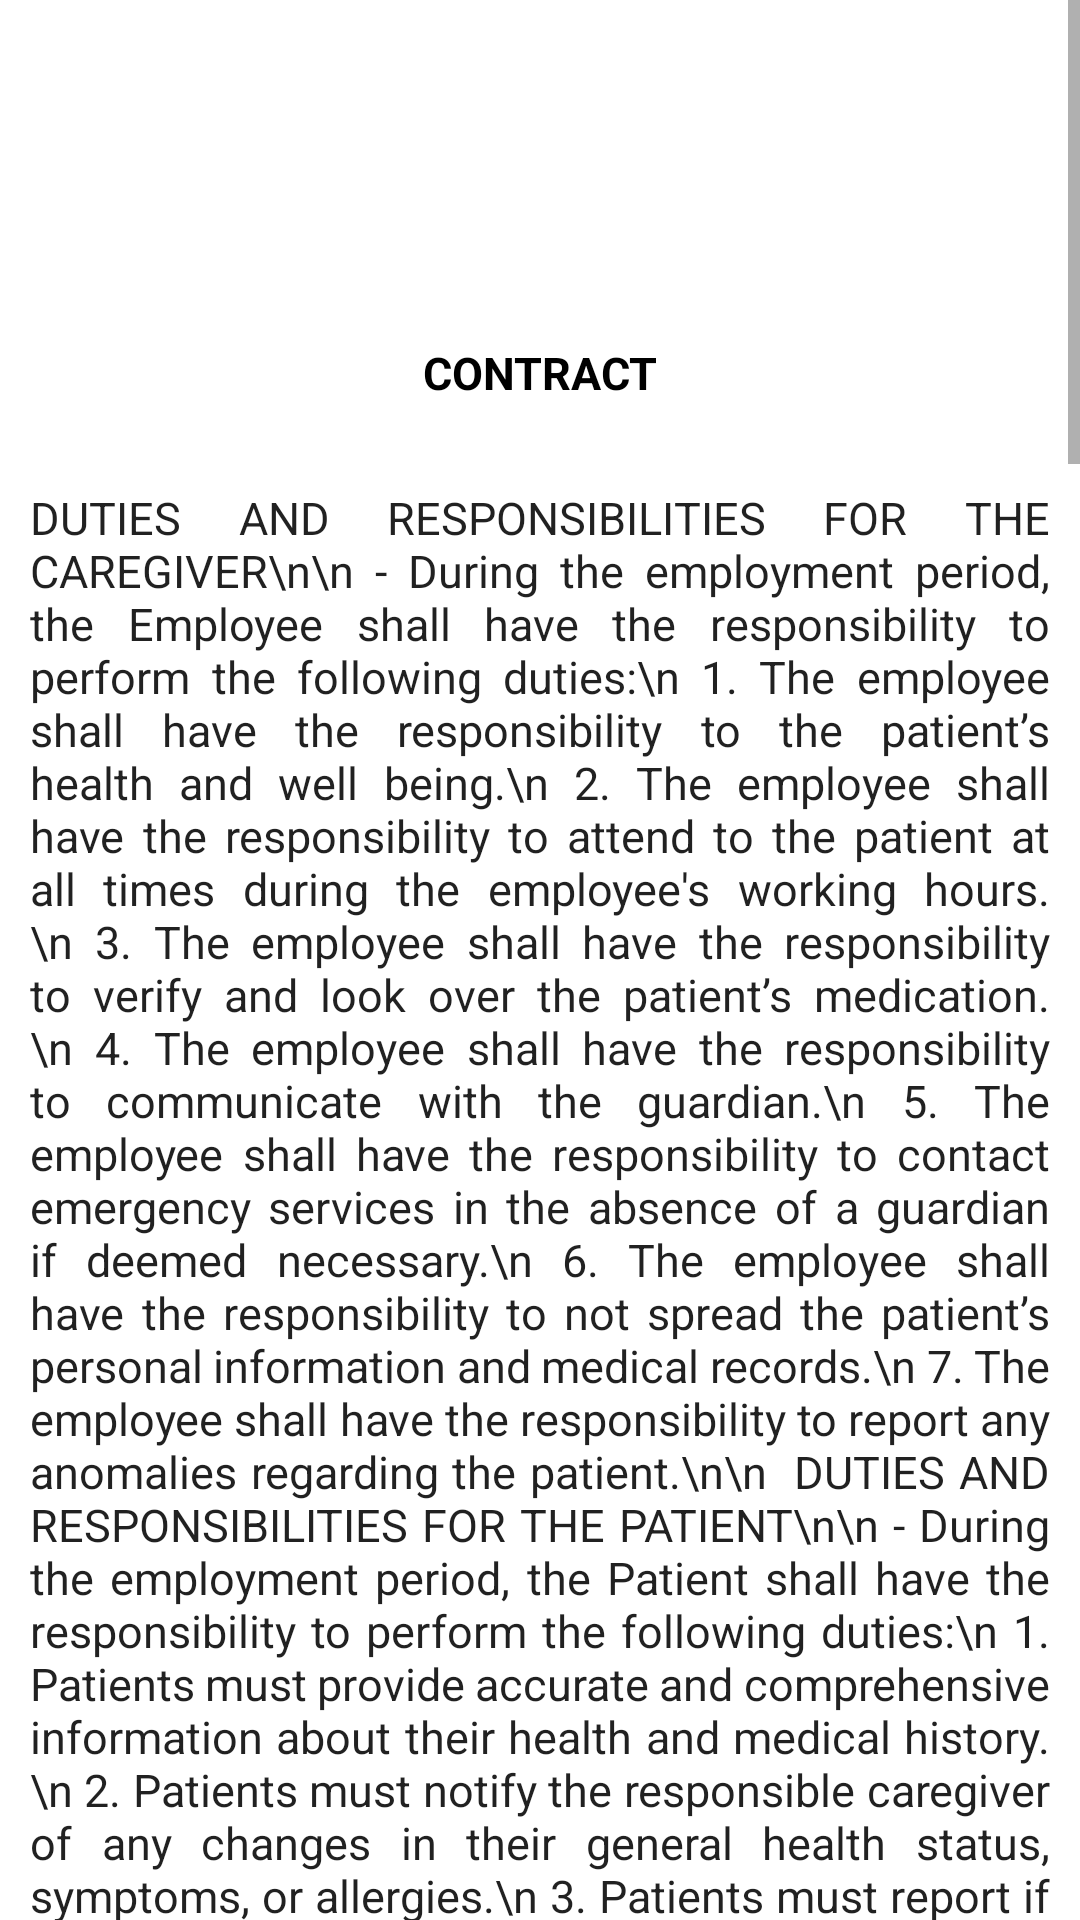

Layout XML and referenced resources for this Android screen:
<!-- AndroidManifest.xml: application theme Theme.Kalinga -->
<!-- res/layout/contract.xml -->
<?xml version="1.0" encoding="utf-8"?>
<ScrollView xmlns:android="http://schemas.android.com/apk/res/android"
    xmlns:app="http://schemas.android.com/apk/res-auto"
    xmlns:tools="http://schemas.android.com/tools"
    android:layout_width="match_parent"
    android:orientation="vertical"
    android:layout_margin="30dp"
    android:layout_height="match_parent"
    tools:context=".TermsConditioons">

    <LinearLayout
        android:layout_width="match_parent"
        android:layout_height="match_parent"
        android:orientation="vertical">

        <ImageView
            android:layout_width="match_parent"
            android:layout_height="100dp"
            android:layout_weight="20"
            android:id="@+id/logo"
            android:src="@drawable/header"/>

        <TextView
            style="@style/Headers"
            android:layout_width="match_parent"
            android:layout_height="wrap_content"
            android:layout_weight="0"
            android:textSize="15sp"
            android:layout_marginTop="4dp"
            android:layout_marginBottom="4dp"
            android:text="CONTRACT"
            android:textAlignment="center"
            android:gravity="center_vertical"
            tools:ignore="RtlCompat" />

        <TextView
            style="@style/RegisterFields"
            android:layout_width="match_parent"
            android:layout_height="wrap_content"
            android:layout_weight="0"
            android:textSize="15sp"
            android:layout_marginTop="4dp"
            android:justificationMode="inter_word"
            android:layout_marginBottom="4dp"
            android:text="DUTIES AND RESPONSIBILITIES FOR THE CAREGIVER\n\n
- During the employment period, the Employee shall have the responsibility to perform the following duties:\n
1. The employee shall have the responsibility to the patient’s health and well being.\n
2. The employee shall have the responsibility to attend to the patient at all times during the employee's working hours.\n
3. The employee shall have the responsibility to verify and look over the patient’s medication.\n
4. The employee shall have the responsibility to communicate with the guardian.\n
5. The employee shall have the responsibility to contact emergency services in the absence of a guardian if deemed necessary.\n
6. The employee shall have the responsibility to not spread the patient’s personal information and medical records.\n
7. The employee shall have the responsibility to report any anomalies regarding the patient.\n\n

DUTIES AND RESPONSIBILITIES FOR THE PATIENT\n\n
- During the employment period, the Patient shall have the responsibility to perform the following duties:\n
1. Patients must provide accurate and comprehensive information about their health and medical history.\n
2. Patients must notify the responsible caregiver of any changes in their general health status, symptoms, or allergies.\n
3. Patients must report if they need to comprehend the intended therapy or their role in the plan.\n
4. Patients are responsible for adhering to the suggested treatment plan, which includes instructions from nurses and other healthcare providers or medical personnel.\n
5. Patients are accountable for treating others with dignity.\n
6. Patients are in charge of what occurs if they refuse the intended therapy.\n
7. Patients are accountable for respecting other people's property and rights.\n
- The Parties agree that any responsibilities provided in this Agreement may not be assigned to any other party unless both parties agree to the assignment in writing.\n
- The Parties agree that any responsibilities provided in this Agreement may not be assigned to any other party unless both parties agree to the assignment in writing.\n\n

PAY AND COMPENSATION\n\n
- The employee will get a minimum wage of 550 pesos, and his or her monthly income will be established every 15 days based on attendance totaling 16,500 pesos per month, subject to statutory deductions and withholdings as required by law.\n
- The annual salary can go up by an amount that can be approved by the Employer, and that once the annual salary goes up, the new amount will be considered the annual salary for the rest of this contract.\n

BENEFITS\n
- The company hereby agrees that the employee shall receive the benefits throughout her entire employment. The benefits package includes paid yearly leave, parental leave, worker's compensation insurance, and paid sick leave. In addition, there is paid sick leave.\n\n

WORKING HOURS AND LOCATION\n\n
The Employee agrees that he or she will be working full time, with shifts lasting eight hours, Monday through Friday, with a lunch break of one hour each day.\n
The location of the employee's place of work is to be determined according to the location of the client.\n\n
TERMS OF AGREEMENT\n\n
- This Agreement shall be effective on the date of signing this Agreement (hereinafter referred to as the “Effective Date”) and will end 10 days after termination.\n
- Upon the end of the term of the Agreement, this Agreement will not be automatically renewed for a new term.\n\n
TERMINATION\n\n
- This Agreement may be terminated in case the following occurs:\n
1. Immediately in case one of the Parties breaches this Agreement.\n
2. At any given time by providing a written notice to the other party 10 days prior to terminating the Agreement.\n
- Upon terminating this Agreement, the Employee will be required to return all Employer’s materials, products or any other content at his/her earliest convenience, but not beyond 10 days.\n\n
CONFIDENTIALITY\n\n
- All terms and conditions of this Agreement and any materials provided during the term of the Agreement must be kept confidential by the Employee, unless the disclosure is required pursuant to process of law.\n
- Disclosing or using this information for any purpose beyond the scope of this Agreement, or beyond the exceptions set forth above, is expressly forbidden without the prior consent of the Employer.\n\n
INTELLECTUAL PROPERTY\n\n
- Hereby, the Employee agrees that any intellectual property provided to him/her by the Employer will remain the sole property of the Employer including, but not limited to, copyrights, patents, trade secret rights, and other intellectual property rights associated with any ideas, concepts, techniques, inventions, processes, works of authorship, Confidential Information or trade secrets.\n\n
EXCLUSIVITY\n\n
- The Parties agree that this Agreement is not an exclusive arrangement and that the Employer is entitled to enter into other similar agreements with other employees.\n
- However, the Employee is not entitled to enter into a similar agreement as long as he/she remains a party to this Agreement.\n\n
LIMITATION OF LIABILITY\n\n
- In no event shall the Employer nor the Employee be individually liable for any damages for breach of duty by third parties, unless the Employer’s or Employee’s act or failure to act involves intentional misconduct, fraud, or a knowing violation of the law.\n
SEVERABILITY\n\n
- In an event where any provision of this Agreement is found to be void and unenforceable by a court of competent jurisdiction, then the remaining provisions will remain to be enforced in accordance with the Parties’ intention.\n\n
ATTORNEY FEES\n\n
- In the event of any dispute between the parties concerning the terms and provisions of this Agreement, the party prevailing in such dispute shall be entitled to collect from the other party all costs incurred in such dispute, including reasonable attorneys’ fees.\n\n
ENTIRE AGREEMENT\n\n
- This Agreement contains the entire agreement and understanding among the Parties hereto with respect to the subject matter hereof, and supersedes all prior agreements, understandings, inducements and conditions, express or implied, oral or written, of any nature whatsoever with respect to the subject matter hereof. The express terms hereof control and supersede any course of performance and/or usage of the trade inconsistent with any of the terms hereof.\n\n
AMENDMENTS\n\n
- The Parties agree that any amendments made to this Agreement must be in writing where they must be signed by both Parties to this Agreement.\n
- As such, any amendments made by the Parties will be applied to this Agreement.\n
"/>


        <Button
            android:layout_weight="0"
            android:layout_margin="10dp"
            android:layout_width="match_parent"
            android:layout_height="wrap_content"
            android:textColor="@color/black"
            android:textStyle="bold"
            android:id="@+id/terms_agree"
            android:background="@color/green"
            android:text="AGREE"/>

    </LinearLayout>

</ScrollView>
<!-- resources referenced by this layout -->
<resources>
  <color name="black">#FF000000</color>
  <color name="green">#8FD14F</color>
  <style name="Headers" parent="TextAppearance.AppCompat">
          <item name="android:textColor">@color/black</item>
          <item name="fontFamily">sans-serif</item>
          <item name="android:padding">10dp</item>
          <item name="android:textSize">18sp</item>
          <item name="android:textAllCaps">true</item>
          <item name="android:textStyle">bold</item>
      </style>
  <style name="RegisterFields" parent="TextAppearance.AppCompat">
          <item name="fontFamily">sans-serif</item>
          <item name="android:padding">10dp</item>
          <item name="android:textSize">15sp</item>
      </style>
  <style name="Theme.Kalinga" parent="Theme.MaterialComponents.DayNight.DarkActionBar">
          
          <item name="colorPrimary">@color/green</item>
          <item name="colorPrimaryVariant">@color/green</item>
          <item name="colorOnPrimary">@color/white</item>
          
          <item name="colorSecondary">@color/teal_200</item>
          <item name="colorSecondaryVariant">@color/teal_700</item>
          <item name="colorOnSecondary">@color/black</item>
          
          <item name="android:statusBarColor" tools:targetApi="l">?attr/colorPrimaryVariant</item>
          
      </style>
  <color name="white">#FFFFFFFF</color>
  <color name="teal_200">#FF03DAC5</color>
  <color name="teal_700">#FF018786</color>
</resources>
